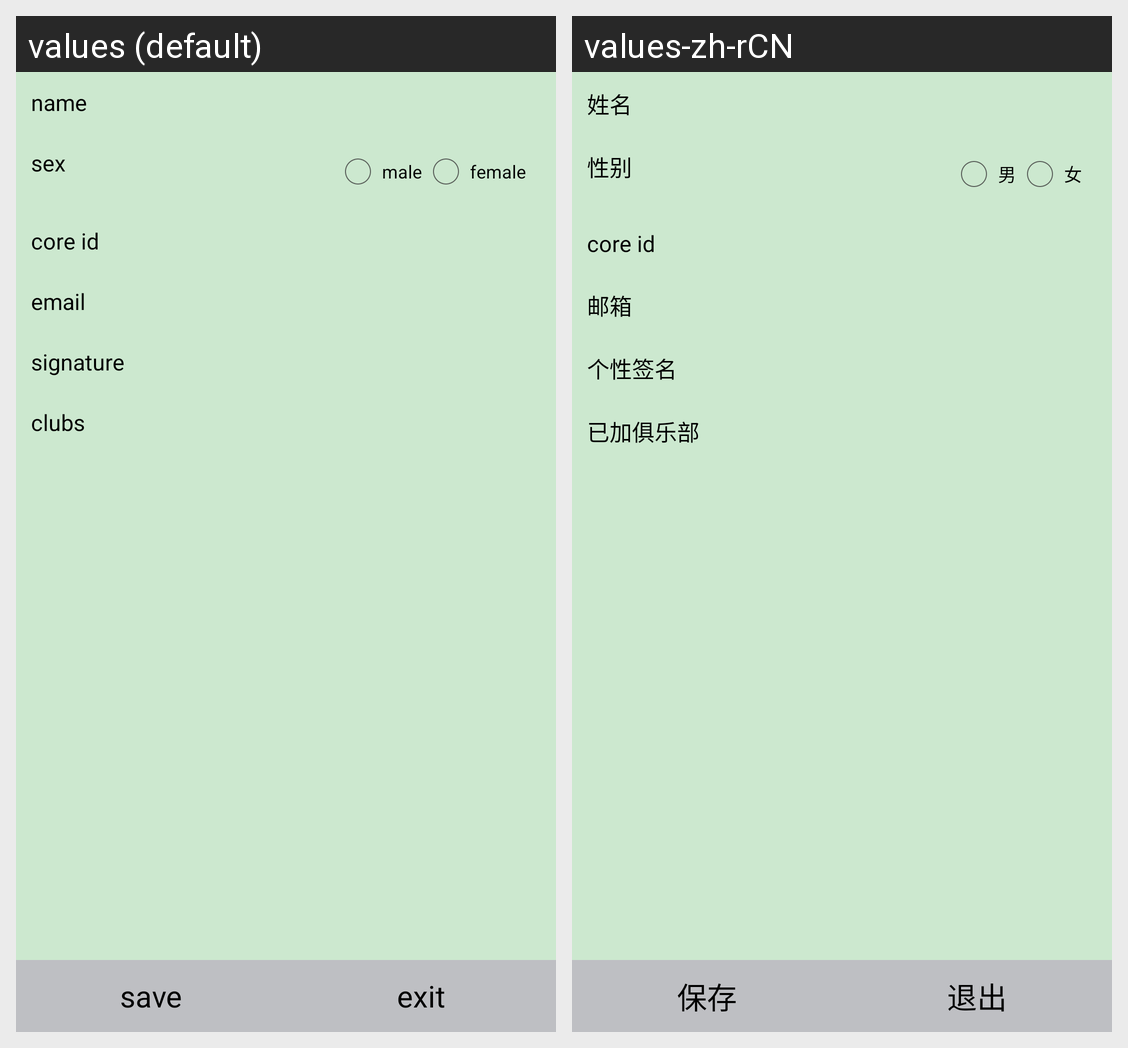

Strings drawn on this Android screen and how each of the app's shown locales translates them:
Android screen res/layout/fragment_user_logged_in.xml rendered under 2 locales, left to right: values (default), values-zh-rCN. Device: Nexus 5 (rendered at 1080×1920; each locale shown at half size, 540×960, under a caption strip naming it); theme AppTheme.
Strings drawn on this screen, with the default value and each locale's value (text and hints the layout hard-codes, and strings that could not be matched under every locale, appear in the picture but are not listed):

info_name
  values: name
  values-zh-rCN: 姓名

info_sex
  values: sex
  values-zh-rCN: 性别

info_male
  values: male
  values-zh-rCN: 男

info_female
  values: female
  values-zh-rCN: 女

info_coreid
  values: core id
  values-zh-rCN: core id

info_email
  values: email
  values-zh-rCN: 邮箱

info_signature
  values: signature
  values-zh-rCN: 个性签名

info_clubs
  values: clubs
  values-zh-rCN: 已加俱乐部

info_save
  values: save
  values-zh-rCN: 保存

exit
  values: exit
  values-zh-rCN: 退出
